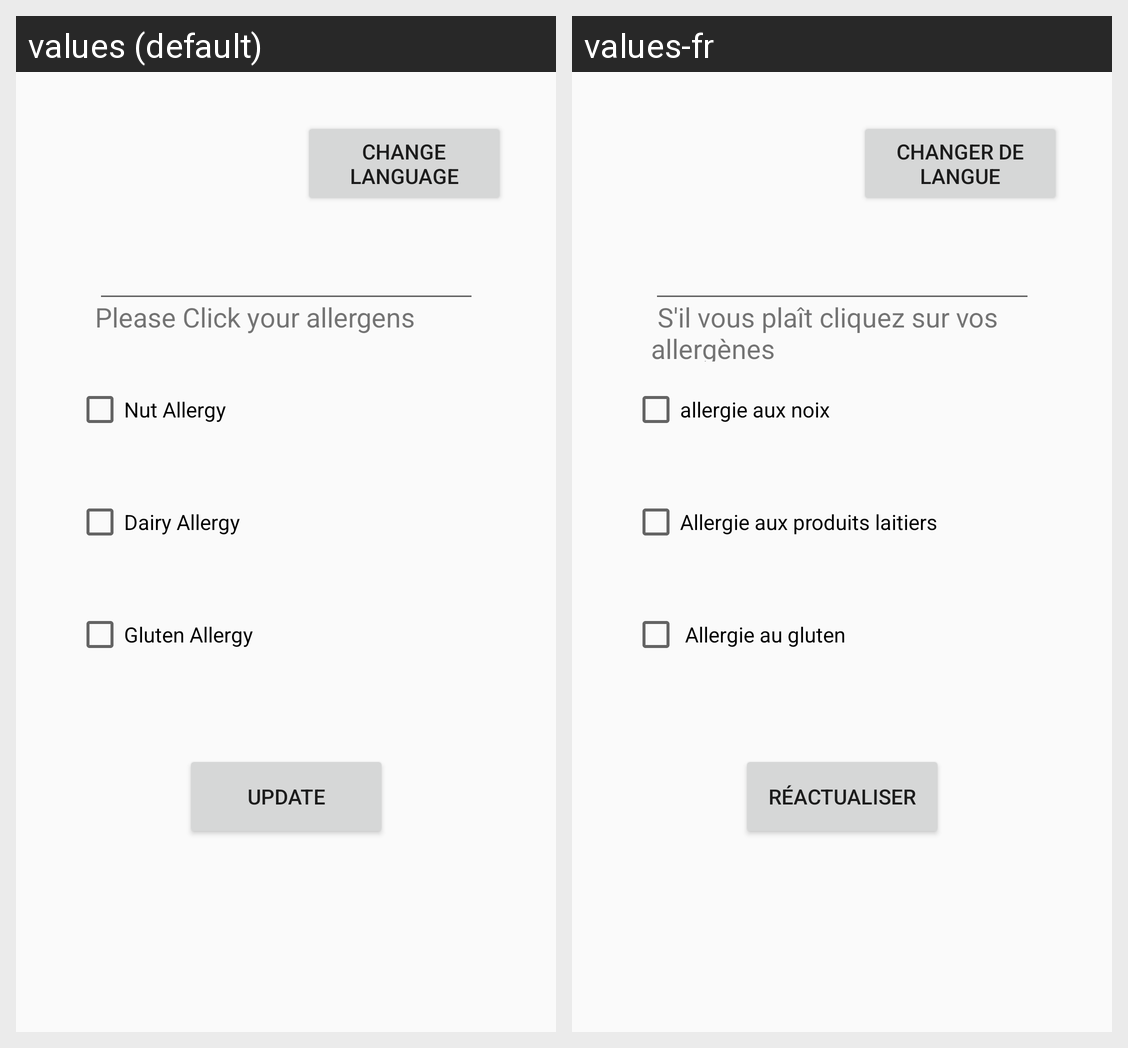

This grid shows one Android layout under two languages. Give, for every string resource on the screen, its name, the default text and each shown locale's text.
Android screen res/layout/activity_account_settings.xml rendered under 2 locales, left to right: values (default), values-fr. Device: Nexus 5 (rendered at 1080×1920; each locale shown at half size, 540×960, under a caption strip naming it); theme Theme.AppCompat.Light.
Strings drawn on this screen, with the default value and each locale's value (text and hints the layout hard-codes, and strings that could not be matched under every locale, appear in the picture but are not listed):

nut_allergy
  values: Nut Allergy
  values-fr: allergie aux noix 

dairy_allergy
  values: Dairy Allergy
  values-fr: Allergie aux produits laitiers

gluten_allergy
  values: Gluten Allergy
  values-fr:  Allergie au gluten

changeLang
  values: Change Language
  values-fr: Changer de langue

update
  values: Update
  values-fr: réactualiser

please_click_your_allergens
  values: Please Click your allergens
  values-fr:  S'il vous plaît cliquez sur vos allergènes
